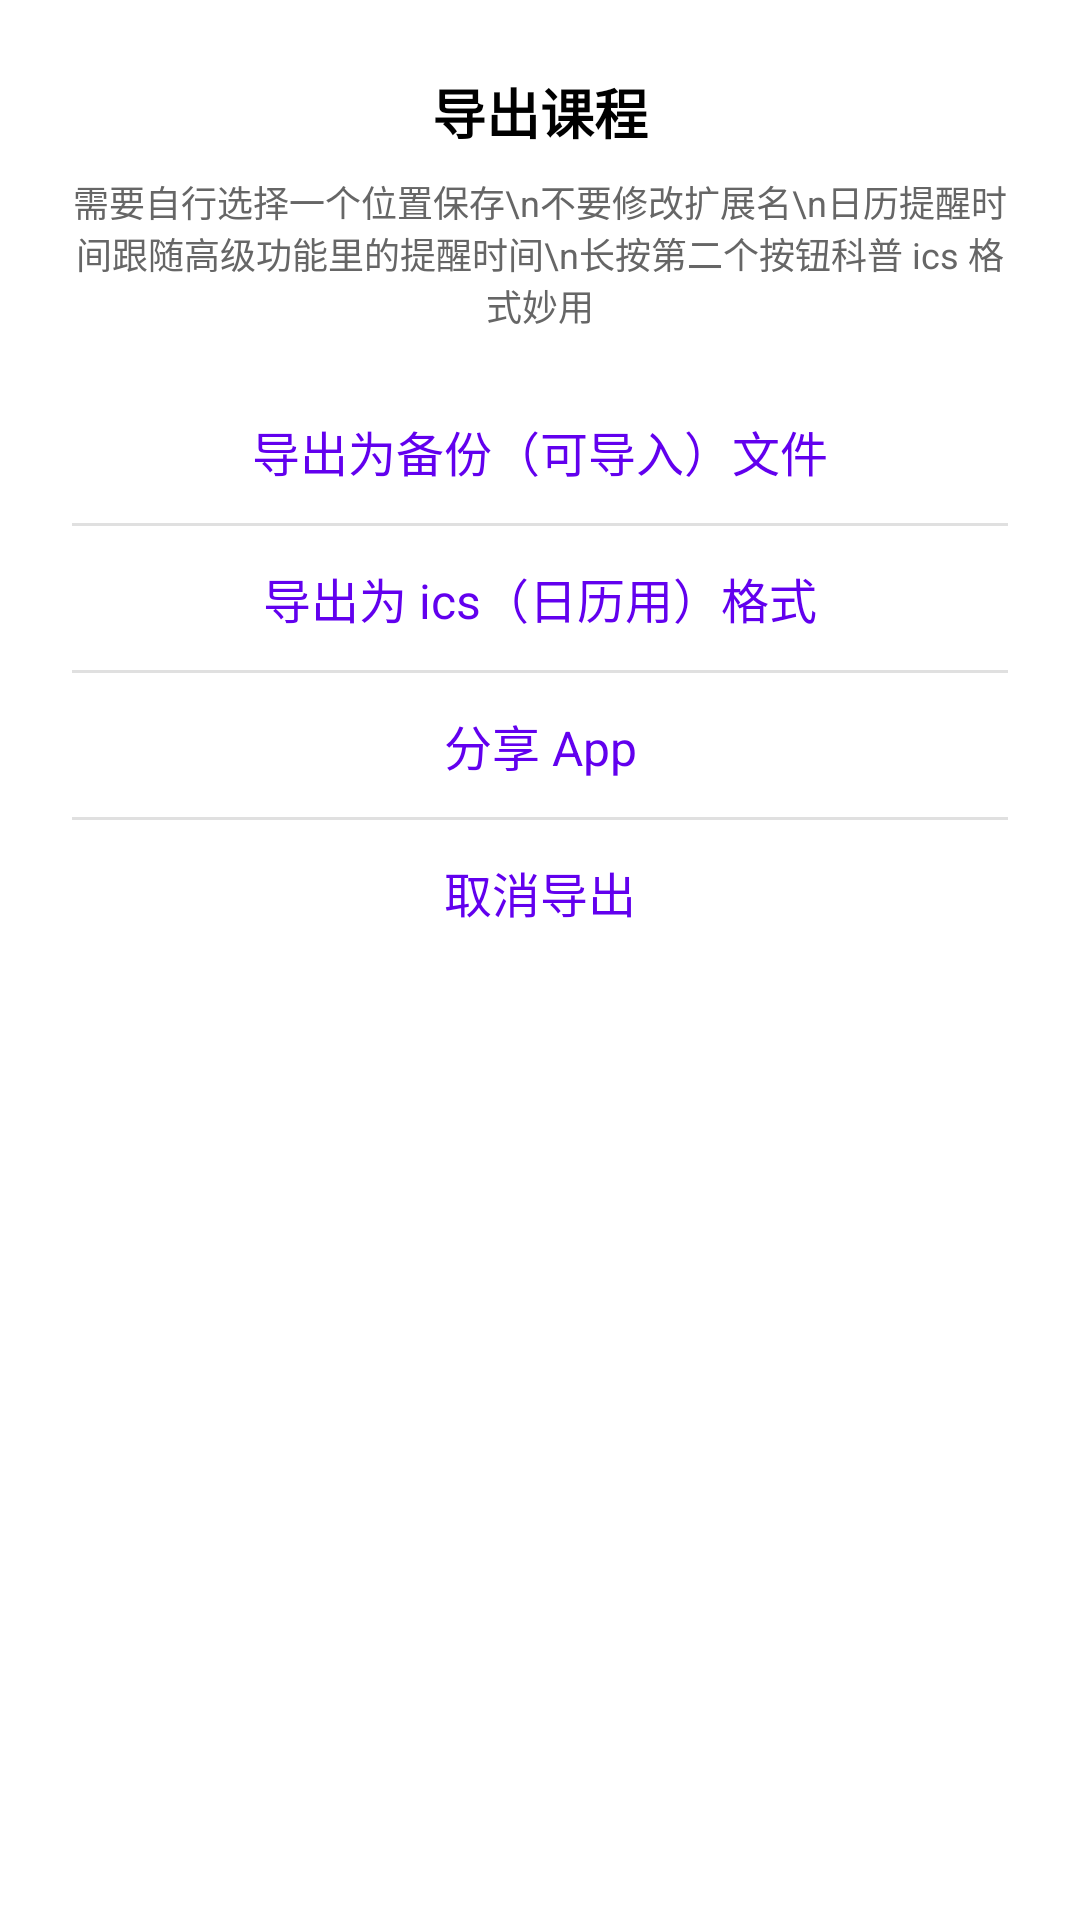

This screen was rendered from an Android layout file. Write that file and the resources it references.
<!-- AndroidManifest.xml: application theme Theme.WakeupSchedule -->
<!-- res/layout/dialog_export.xml -->
<?xml version="1.0" encoding="utf-8"?>
<LinearLayout xmlns:android="http://schemas.android.com/apk/res/android"
    android:layout_width="match_parent"
    android:layout_height="wrap_content"
    android:background="@drawable/bg_dialog_rounded"
    android:orientation="vertical"
    android:padding="24dp">

    
    <TextView
        android:layout_width="match_parent"
        android:layout_height="wrap_content"
        android:gravity="center"
        android:text="导出课程"
        android:textColor="@android:color/black"
        android:textSize="18sp"
        android:textStyle="bold" />

    
    <TextView
        android:layout_width="match_parent"
        android:layout_height="wrap_content"
        android:layout_marginTop="8dp"
        android:gravity="center"
        android:text="需要自行选择一个位置保存\n不要修改扩展名\n日历提醒时间跟随高级功能里的提醒时间\n长按第二个按钮科普 ics 格式妙用"
        android:textColor="#666666"
        android:textSize="12sp" />

    
    <LinearLayout
        android:layout_width="match_parent"
        android:layout_height="wrap_content"
        android:layout_marginTop="16dp"
        android:orientation="vertical">

        <TextView
            android:id="@+id/btn_export_backup"
            android:layout_width="match_parent"
            android:layout_height="48dp"
            android:gravity="center"
            android:text="导出为备份（可导入）文件"
            android:textColor="?attr/colorPrimary"
            android:textSize="16sp"
            android:background="?attr/selectableItemBackground" />

        <View
            android:layout_width="match_parent"
            android:layout_height="1dp"
            android:background="#E0E0E0" />

        <TextView
            android:id="@+id/btn_export_ics"
            android:layout_width="match_parent"
            android:layout_height="48dp"
            android:gravity="center"
            android:text="导出为 ics（日历用）格式"
            android:textColor="?attr/colorPrimary"
            android:textSize="16sp"
            android:background="?attr/selectableItemBackground" />

        <View
            android:layout_width="match_parent"
            android:layout_height="1dp"
            android:background="#E0E0E0" />

        <TextView
            android:id="@+id/btn_share_app"
            android:layout_width="match_parent"
            android:layout_height="48dp"
            android:gravity="center"
            android:text="分享 App"
            android:textColor="?attr/colorPrimary"
            android:textSize="16sp"
            android:background="?attr/selectableItemBackground" />

        <View
            android:layout_width="match_parent"
            android:layout_height="1dp"
            android:background="#E0E0E0" />

        <TextView
            android:id="@+id/btn_cancel_export"
            android:layout_width="match_parent"
            android:layout_height="48dp"
            android:gravity="center"
            android:text="取消导出"
            android:textColor="?attr/colorPrimary"
            android:textSize="16sp"
            android:background="?attr/selectableItemBackground" />

    </LinearLayout>

</LinearLayout>
<!-- resources referenced by this layout -->
<resources>
  <style name="Theme.WakeupSchedule" parent="Theme.MaterialComponents.DayNight.NoActionBar">
          
          <item name="colorPrimary">@color/purple_500</item>
          <item name="colorPrimaryVariant">@color/purple_700</item>
          <item name="colorOnPrimary">@color/white</item>
          
          <item name="colorSecondary">@color/teal_200</item>
          <item name="colorSecondaryVariant">@color/teal_700</item>
          <item name="colorOnSecondary">@color/black</item>
          
          <item name="colorSurface">@color/white</item>
          <item name="colorOnSurface">@color/black</item>
          <item name="colorSurfaceVariant">@color/teal_200</item>
          <item name="colorOnSurfaceVariant">@color/teal_700</item>
          
          <item name="android:statusBarColor" tools:targetApi="l">?attr/colorPrimaryVariant</item>
          
          <item name="android:windowOptOutEdgeToEdgeEnforcement" tools:targetApi="35">true</item>
          
      </style>
  <color name="purple_500">#FF6200EE</color>
  <color name="purple_700">#FF3700B3</color>
  <color name="white">#FFFFFFFF</color>
  <color name="teal_200">#FF03DAC5</color>
  <color name="teal_700">#FF018786</color>
  <color name="black">#FF000000</color>
</resources>
